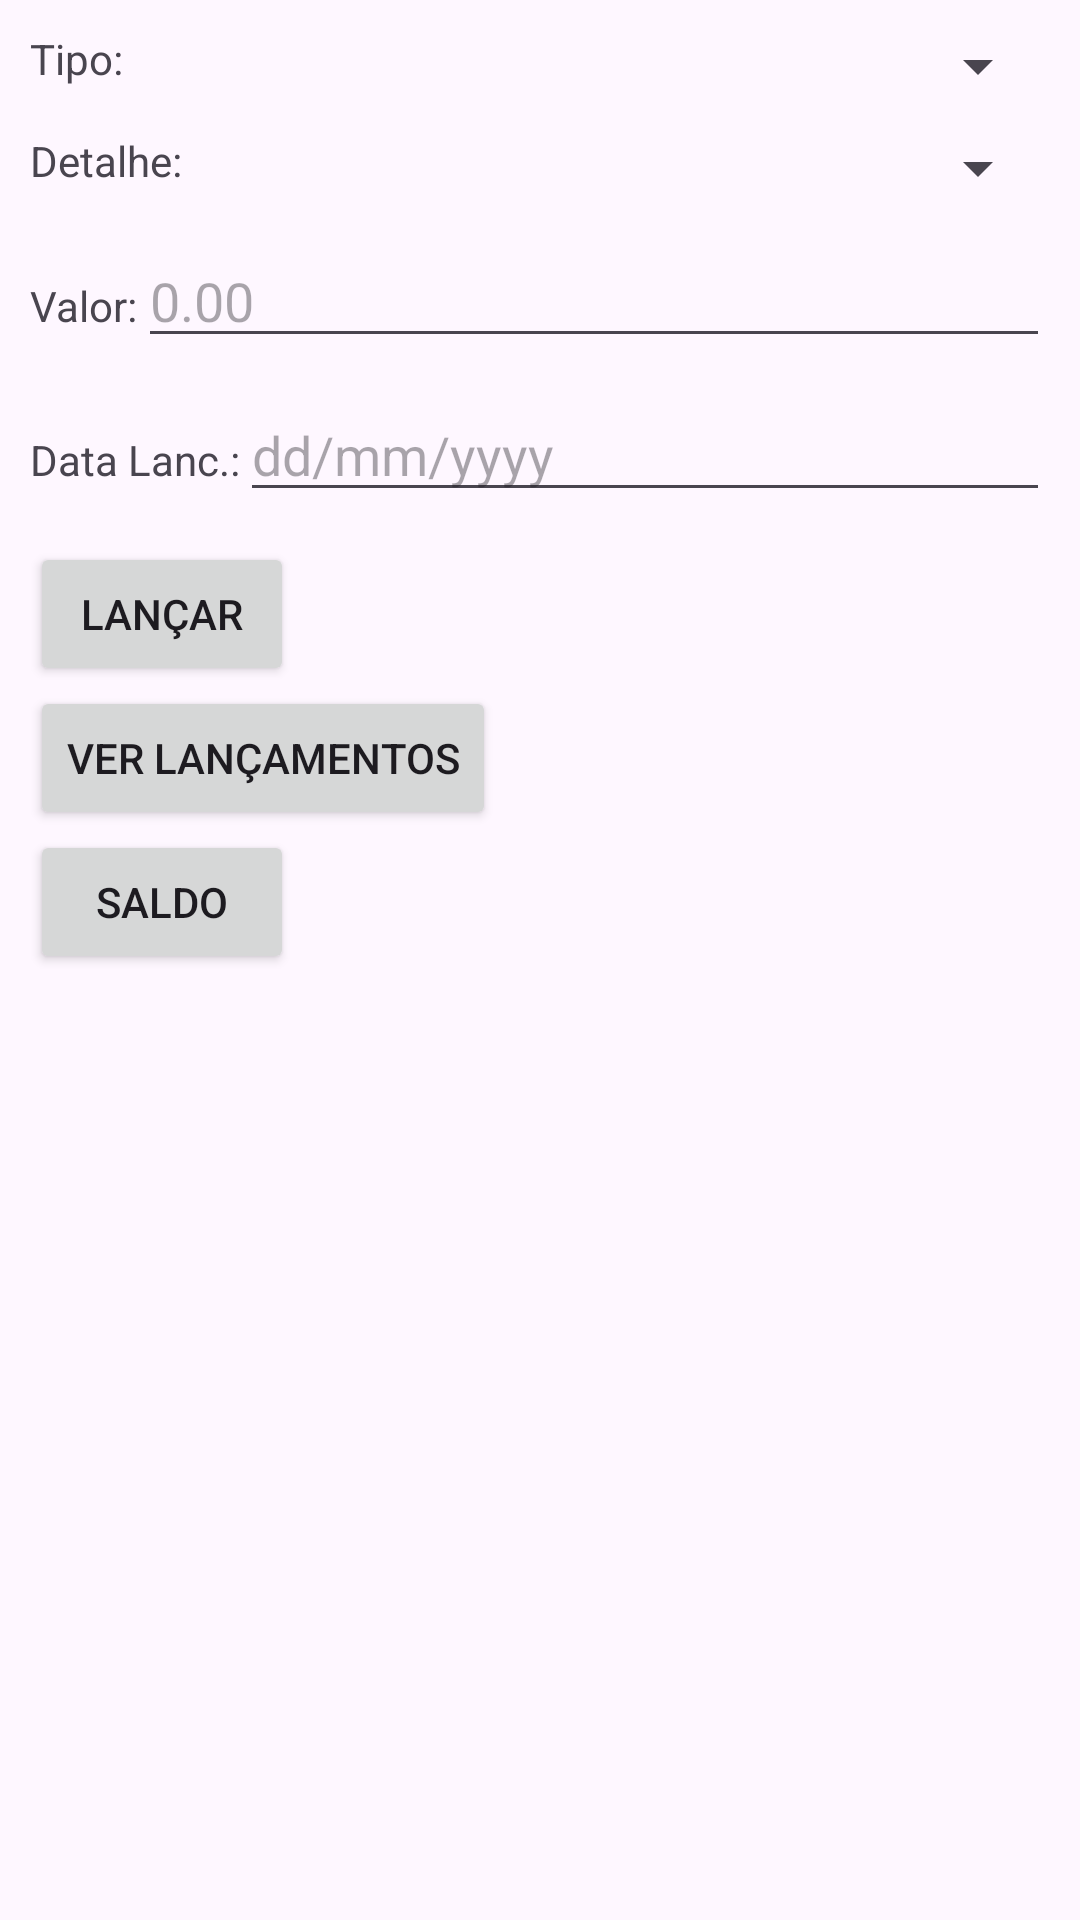

Layout XML and referenced resources for this Android screen:
<!-- AndroidManifest.xml: application theme Theme.ControleContas -->
<!-- res/layout/activity_main.xml -->
<?xml version="1.0" encoding="utf-8"?>
<LinearLayout xmlns:android="http://schemas.android.com/apk/res/android"
    xmlns:tools="http://schemas.android.com/tools"
    android:layout_width="match_parent"
    android:layout_height="match_parent"
    android:orientation="vertical"
    tools:context=".MainActivity"
    android:paddingLeft="10dp"
    android:paddingRight="10dp">
    <LinearLayout
        android:layout_width="match_parent"
        android:layout_height="wrap_content"
        android:orientation="horizontal"
        android:paddingBottom="10dp"
        android:paddingTop="10dp">

        <TextView
            android:layout_width="wrap_content"
            android:layout_height="wrap_content"
            android:text="@string/tipo"/>

        <Spinner
            android:id="@+id/spTipo"
            android:layout_width="match_parent"
            android:layout_height="wrap_content" />

    </LinearLayout>

    <LinearLayout
        android:layout_width="match_parent"
        android:layout_height="wrap_content"
        android:orientation="horizontal"
        android:paddingBottom="10dp">

        <TextView
            android:layout_width="wrap_content"
            android:layout_height="wrap_content"
            android:text="@string/detalhe"/>

        <Spinner
            android:id="@+id/spDetalhe"
            android:layout_width="match_parent"
            android:layout_height="wrap_content" />

    </LinearLayout>

    <LinearLayout
        android:layout_width="match_parent"
        android:layout_height="wrap_content"
        android:orientation="horizontal"
        android:paddingBottom="10dp">

        <TextView
            android:layout_width="wrap_content"
            android:layout_height="wrap_content"
            android:text="@string/valor"/>


        <EditText
            android:id="@+id/etValor"
            android:layout_width="match_parent"
            android:layout_height="wrap_content"
            android:inputType="numberDecimal"
            android:autofillHints="0.00"
            android:hint="@string/_0_00"
            tools:ignore="LabelFor" />

    </LinearLayout>

    <LinearLayout
        android:layout_width="match_parent"
        android:layout_height="wrap_content"
        android:orientation="horizontal"
        android:paddingBottom="10dp">

        <TextView
            android:layout_width="wrap_content"
            android:layout_height="wrap_content"
            android:text="@string/data_lanc"/>

        <EditText
            android:id="@+id/etDataLancamento"
            android:layout_width="match_parent"
            android:layout_height="wrap_content"
            android:inputType="date"
            android:autofillHints="dd/mm/yyyy"
            android:hint="@string/dd_mm_yyyy"
            tools:ignore="LabelFor" />

    </LinearLayout>

    <Button
        android:id="@+id/btLancar"
        android:layout_width="wrap_content"
        android:layout_height="wrap_content"
        android:onClick="btLancarOnClick"
        android:text="@string/lancar" />

    <Button
        android:id="@+id/btVerLancamentos"
        android:layout_width="wrap_content"
        android:layout_height="wrap_content"
        android:onClick="btVerLancamentosOnClick"
        android:text="@string/ver_lancamentos" />

    <Button
        android:id="@+id/btSaldo"
        android:layout_width="wrap_content"
        android:layout_height="wrap_content"
        android:onClick="btSaldoOnClick"
        android:text="@string/saldo" />

</LinearLayout>
<!-- resources referenced by this layout -->
<resources>
  <string name="_0_00">0.00</string>
  <string name="data_lanc">Data Lanc.:</string>
  <string name="dd_mm_yyyy">dd/mm/yyyy</string>
  <string name="detalhe">Detalhe:</string>
  <string name="lancar">Lançar</string>
  <string name="saldo">Saldo</string>
  <string name="tipo">Tipo:</string>
  <string name="valor">Valor:</string>
  <string name="ver_lancamentos">Ver lançamentos</string>
  <style name="Theme.ControleContas" parent="Base.Theme.ControleContas" />
  <style name="Base.Theme.ControleContas" parent="Theme.Material3.DayNight.NoActionBar">
          
          
      </style>
</resources>
